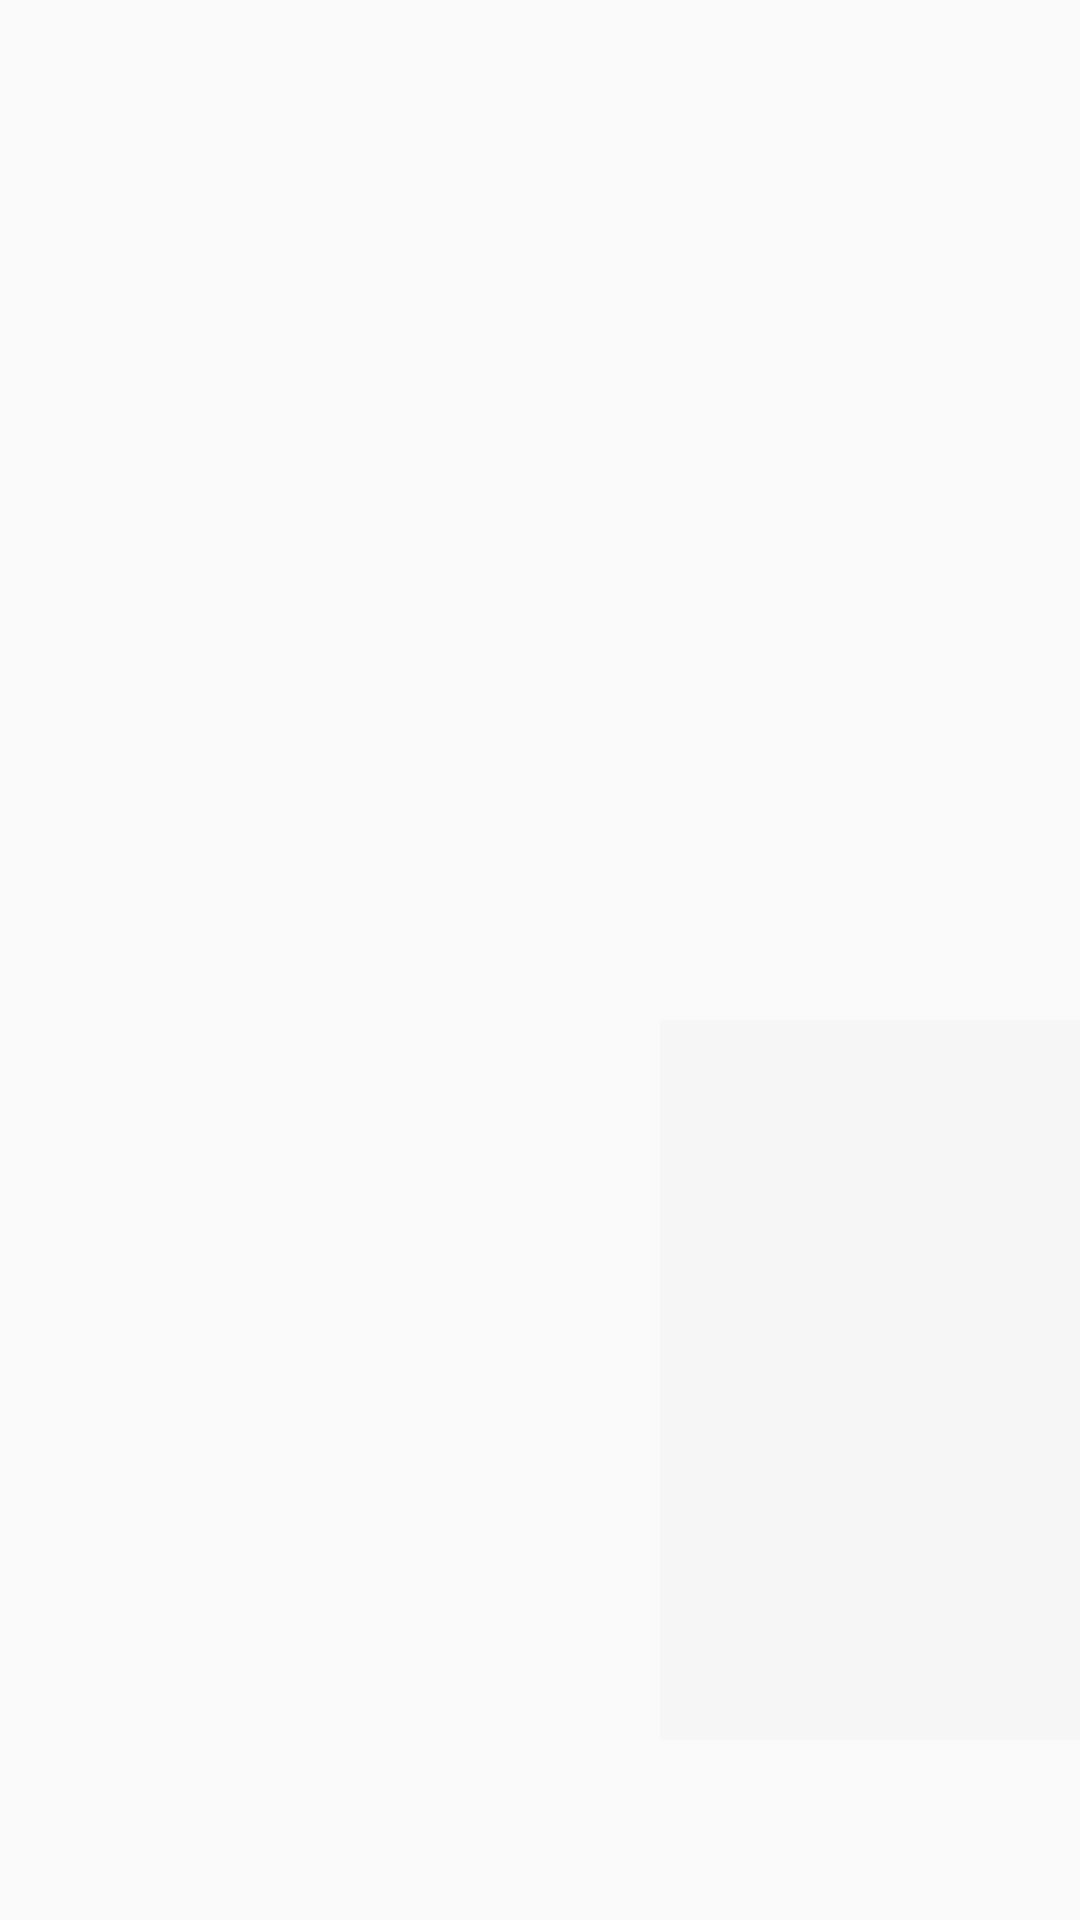

The Android layout XML behind this screen, and the referenced resources:
<!-- AndroidManifest.xml: application theme AppTheme -->
<!-- res/layout/fragment_place_list.xml -->
<?xml version="1.0" encoding="utf-8"?>
<RelativeLayout xmlns:android="http://schemas.android.com/apk/res/android"
    xmlns:tools="http://schemas.android.com/tools"
    android:id="@+id/placeListFrag"
    android:layout_width="match_parent"
    android:layout_height="match_parent"
    tools:context="com.dji.sdk.voice_control.internal.controller.voice_control.PlaceListFragment">
    <ListView
        android:id="@+id/list"
        android:background="@color/view_bg"
        android:alpha="0.75"
        android:layout_width="300dp"
        android:layout_height="240dp"
        android:layout_alignParentBottom="true"
        android:layout_alignParentStart="true"
        android:layout_marginBottom="60dp"
        android:layout_marginStart="220dp"
        android:drawSelectorOnTop="false" />

</RelativeLayout>
<!-- resources referenced by this layout -->
<resources>
  <color name="view_bg">#f5f5f5</color>
  <style name="AppTheme" parent="Theme.AppCompat.Light.DarkActionBar">
          
          <item name="colorPrimary">@color/colorPrimary</item>
          <item name="colorPrimaryDark">@color/colorPrimaryDark</item>
          <item name="colorAccent">@color/colorAccent</item>
          <item name="android:navigationBarColor">@color/colorPrimary</item>
          <item name="actionMenuTextAppearance">@style/menu_item_appearance</item>
      </style>
  <color name="colorPrimary">#2fb3cb</color>
  <color name="colorPrimaryDark">#0099cc</color>
  <color name="colorAccent">#00bcd4</color>
  <style name="menu_item_appearance" parent="@android:style/TextAppearance.Holo.Widget.ActionBar.Menu">
          <item name="android:textSize">25sp</item>
      </style>
</resources>
